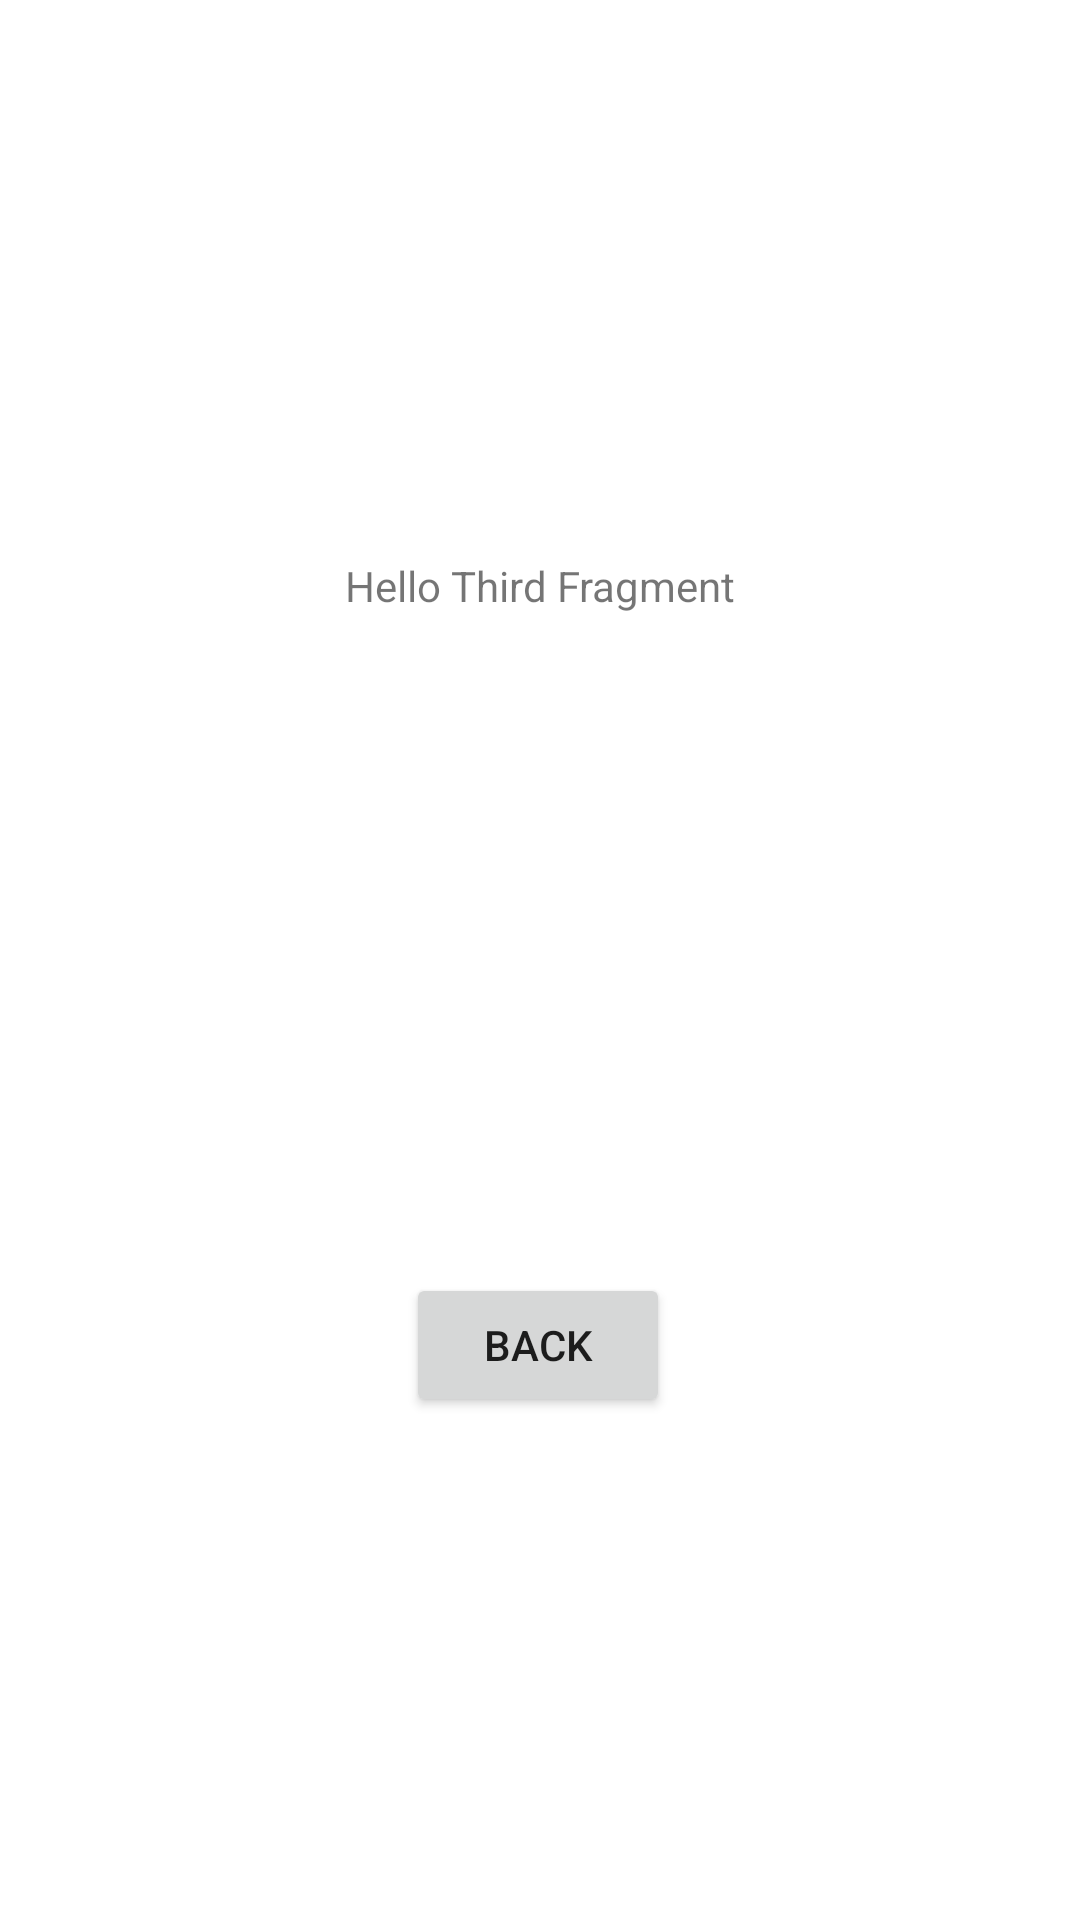

Reconstruct the res/layout file that produces this screen, plus the resources it refers to.
<!-- AndroidManifest.xml: application theme Theme.MVVMLearning1 -->
<!-- res/layout/fragment_third.xml -->
<?xml version="1.0" encoding="utf-8"?>
<androidx.constraintlayout.widget.ConstraintLayout xmlns:android="http://schemas.android.com/apk/res/android"
    xmlns:app="http://schemas.android.com/apk/res-auto"
    xmlns:tools="http://schemas.android.com/tools"
    android:layout_width="match_parent"
    android:layout_height="match_parent"
    tools:context=".ThirdFragment">

    <Button
        android:id="@+id/button_back"
        android:layout_width="wrap_content"
        android:layout_height="wrap_content"
        android:text="Back"
        app:layout_constraintBottom_toBottomOf="parent"
        app:layout_constraintEnd_toEndOf="parent"
        app:layout_constraintHorizontal_bias="0.498"
        app:layout_constraintStart_toStartOf="parent"
        app:layout_constraintTop_toBottomOf="@+id/textView"
        app:layout_constraintVertical_bias="0.567" />

    <TextView
        android:id="@+id/textView"
        android:layout_width="wrap_content"
        android:layout_height="wrap_content"
        android:text="Hello Third Fragment"
        app:layout_constraintBottom_toBottomOf="parent"
        app:layout_constraintEnd_toEndOf="parent"
        app:layout_constraintStart_toStartOf="parent"
        app:layout_constraintTop_toTopOf="parent"
        app:layout_constraintVertical_bias="0.299" />

</androidx.constraintlayout.widget.ConstraintLayout>
<!-- resources referenced by this layout -->
<resources>
  <style name="Theme.MVVMLearning1" parent="Theme.MaterialComponents.DayNight.DarkActionBar">
          
          <item name="colorPrimary">@color/purple_500</item>
          <item name="colorPrimaryVariant">@color/purple_700</item>
          <item name="colorOnPrimary">@color/white</item>
          
          <item name="colorSecondary">@color/teal_200</item>
          <item name="colorSecondaryVariant">@color/teal_700</item>
          <item name="colorOnSecondary">@color/black</item>
          
          <item name="android:statusBarColor" tools:targetApi="l">?attr/colorPrimaryVariant</item>
          
      </style>
  <!-- not gathered from this repository: default colours our renderer supplied (Android Studio template values) -->
  <color name="purple_500">#FF6200EE</color>
  <color name="purple_700">#FF3700B3</color>
  <color name="teal_200">#FF03DAC5</color>
  <color name="teal_700">#FF018786</color>
  <color name="black">#FF000000</color>
  <color name="white">#FFFFFFFF</color>
</resources>
